2-way image classification set "processedData" from GitHub (Rymaa-del/Zoidberg); label vocabulary: normal, pneumonia.

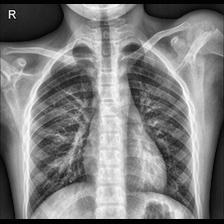
Label: normal

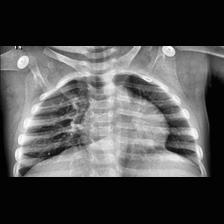
Label: pneumonia

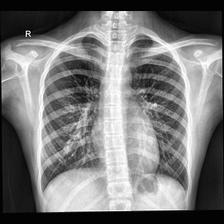
Label: normal

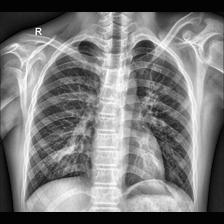
Label: normal

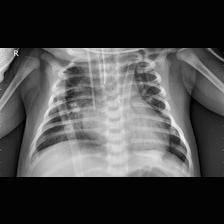
Label: pneumonia

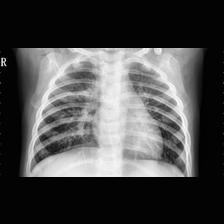
Label: pneumonia
